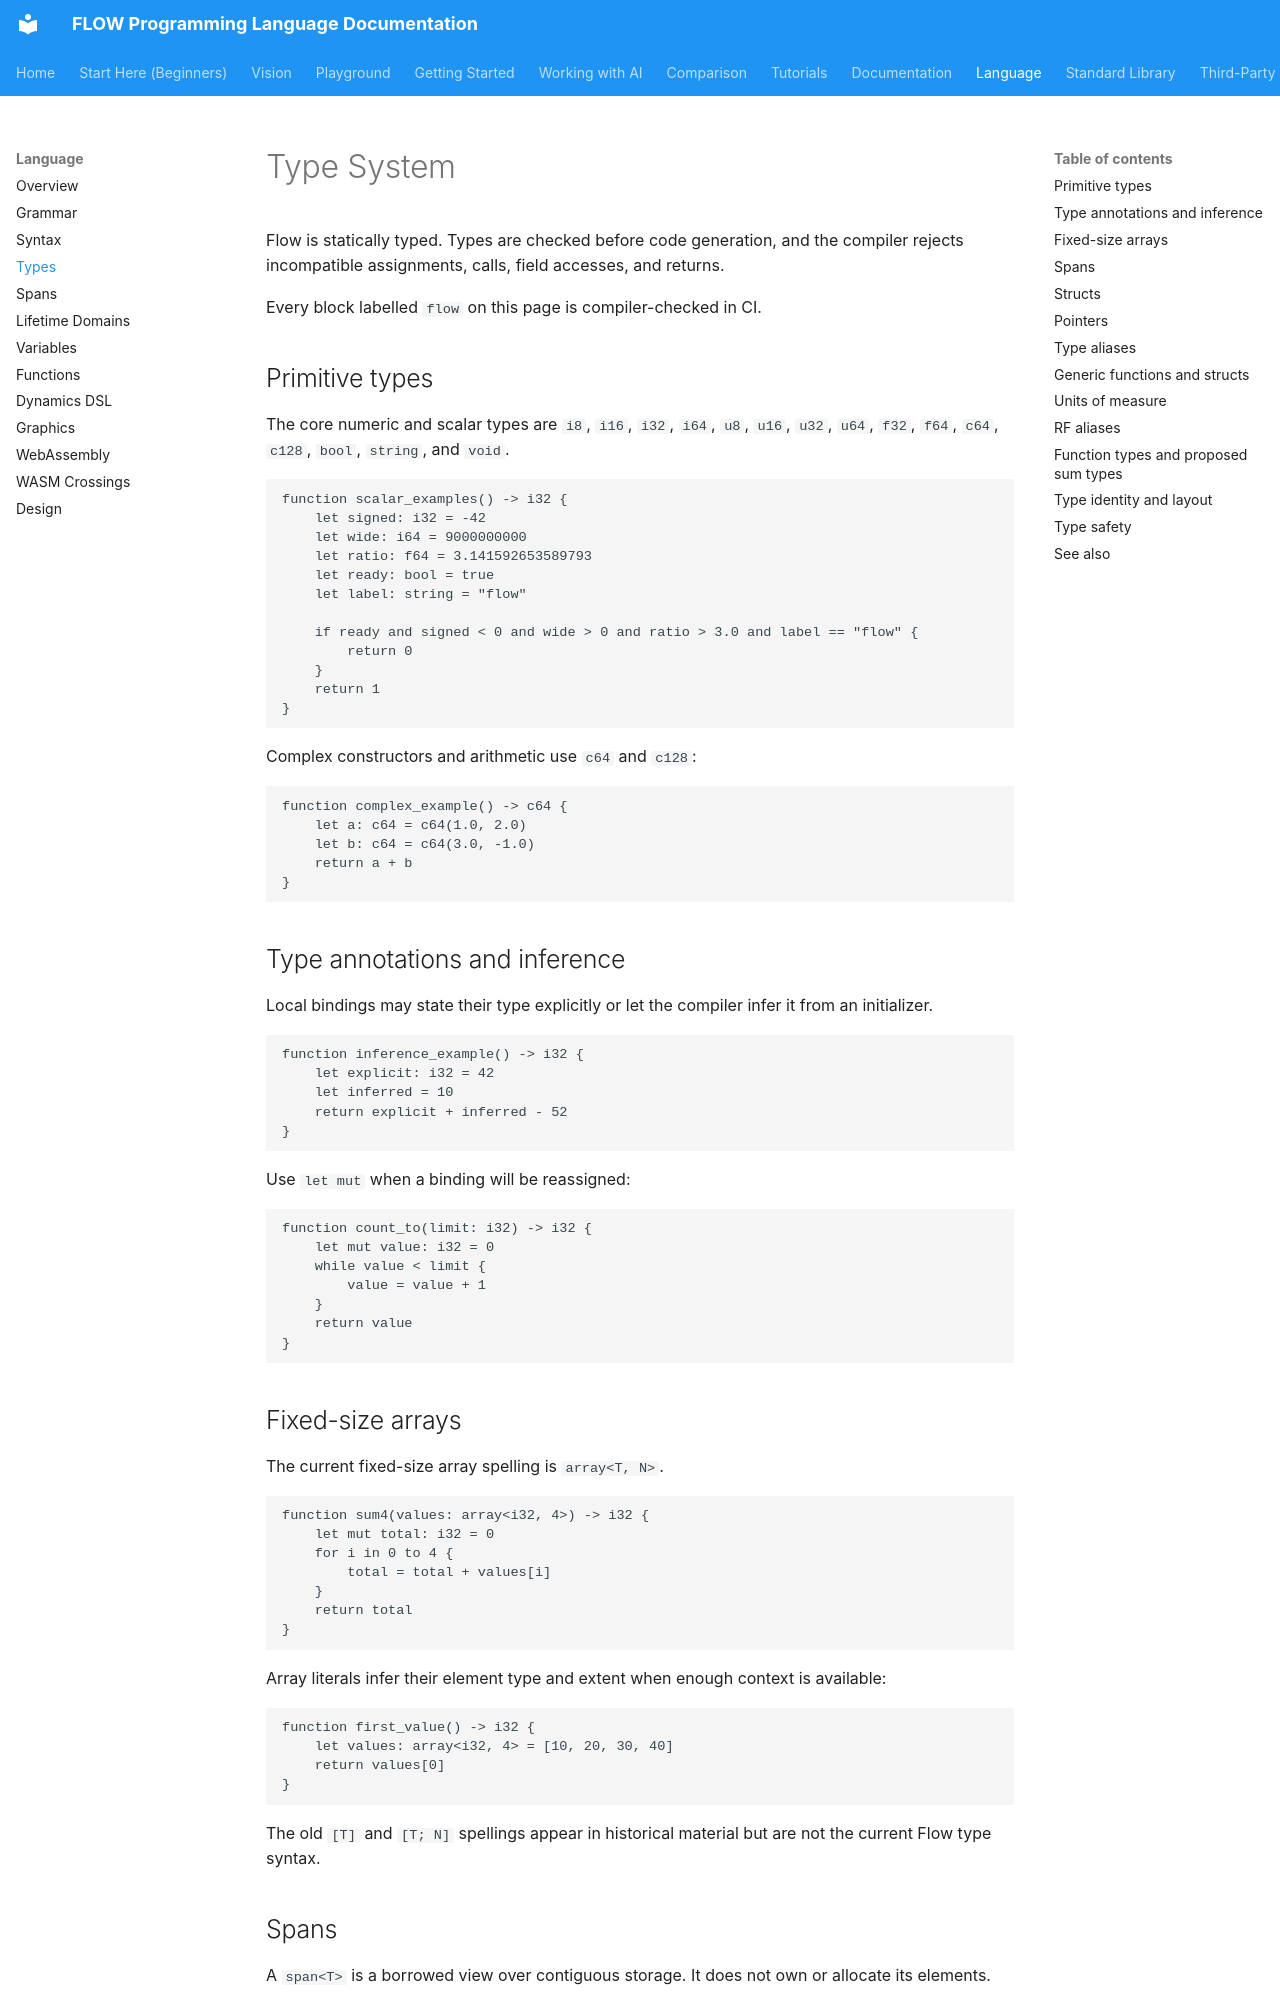

repository: flooooooooooow/flow · page: language/types/index.html · generator: mkdocs

# Type System

Flow is statically typed. Types are checked before code generation, and the compiler rejects incompatible assignments, calls, field accesses, and returns.

Every block labelled `flow` on this page is compiler-checked in CI.

## Primitive types

The core numeric and scalar types are `i8`, `i16`, `i32`, `i64`, `u8`, `u16`, `u32`, `u64`, `f32`, `f64`, `c64`, `c128`, `bool`, `string`, and `void`.

```flow
function scalar_examples() -> i32 {
    let signed: i32 = -42
    let wide: i64 = 9000000000
    let ratio: f64 = 3.141592653589793
    let ready: bool = true
    let label: string = "flow"

    if ready and signed < 0 and wide > 0 and ratio > 3.0 and label == "flow" {
        return 0
    }
    return 1
}
```

Complex constructors and arithmetic use `c64` and `c128`:

```flow
function complex_example() -> c64 {
    let a: c64 = c64(1.0, 2.0)
    let b: c64 = c64(3.0, -1.0)
    return a + b
}
```

## Type annotations and inference

Local bindings may state their type explicitly or let the compiler infer it from an initializer.

```flow
function inference_example() -> i32 {
    let explicit: i32 = 42
    let inferred = 10
    return explicit + inferred - 52
}
```

Use `let mut` when a binding will be reassigned:

```flow
function count_to(limit: i32) -> i32 {
    let mut value: i32 = 0
    while value < limit {
        value = value + 1
    }
    return value
}
```

## Fixed-size arrays

The current fixed-size array spelling is `array<T, N>`.

```flow
function sum4(values: array<i32, 4>) -> i32 {
    let mut total: i32 = 0
    for i in 0 to 4 {
        total = total + values[i]
    }
    return total
}
```

Array literals infer their element type and extent when enough context is available:

```flow
function first_value() -> i32 {
    let values: array<i32, 4> = [10, 20, 30, 40]
    return values[0]
}
```

The old `[T]` and `[T; N]` spellings appear in historical material but are not the current Flow type syntax.

## Spans

A `span<T>` is a borrowed view over contiguous storage. It does not own or allocate its elements.

```flow
function first(samples: span<f32>) -> f32 {
    return samples[0]
}
```

Mutable spans use `span<mut T>`. See [Spans](spans.md) for slicing, static extents, and lifetime checking.
